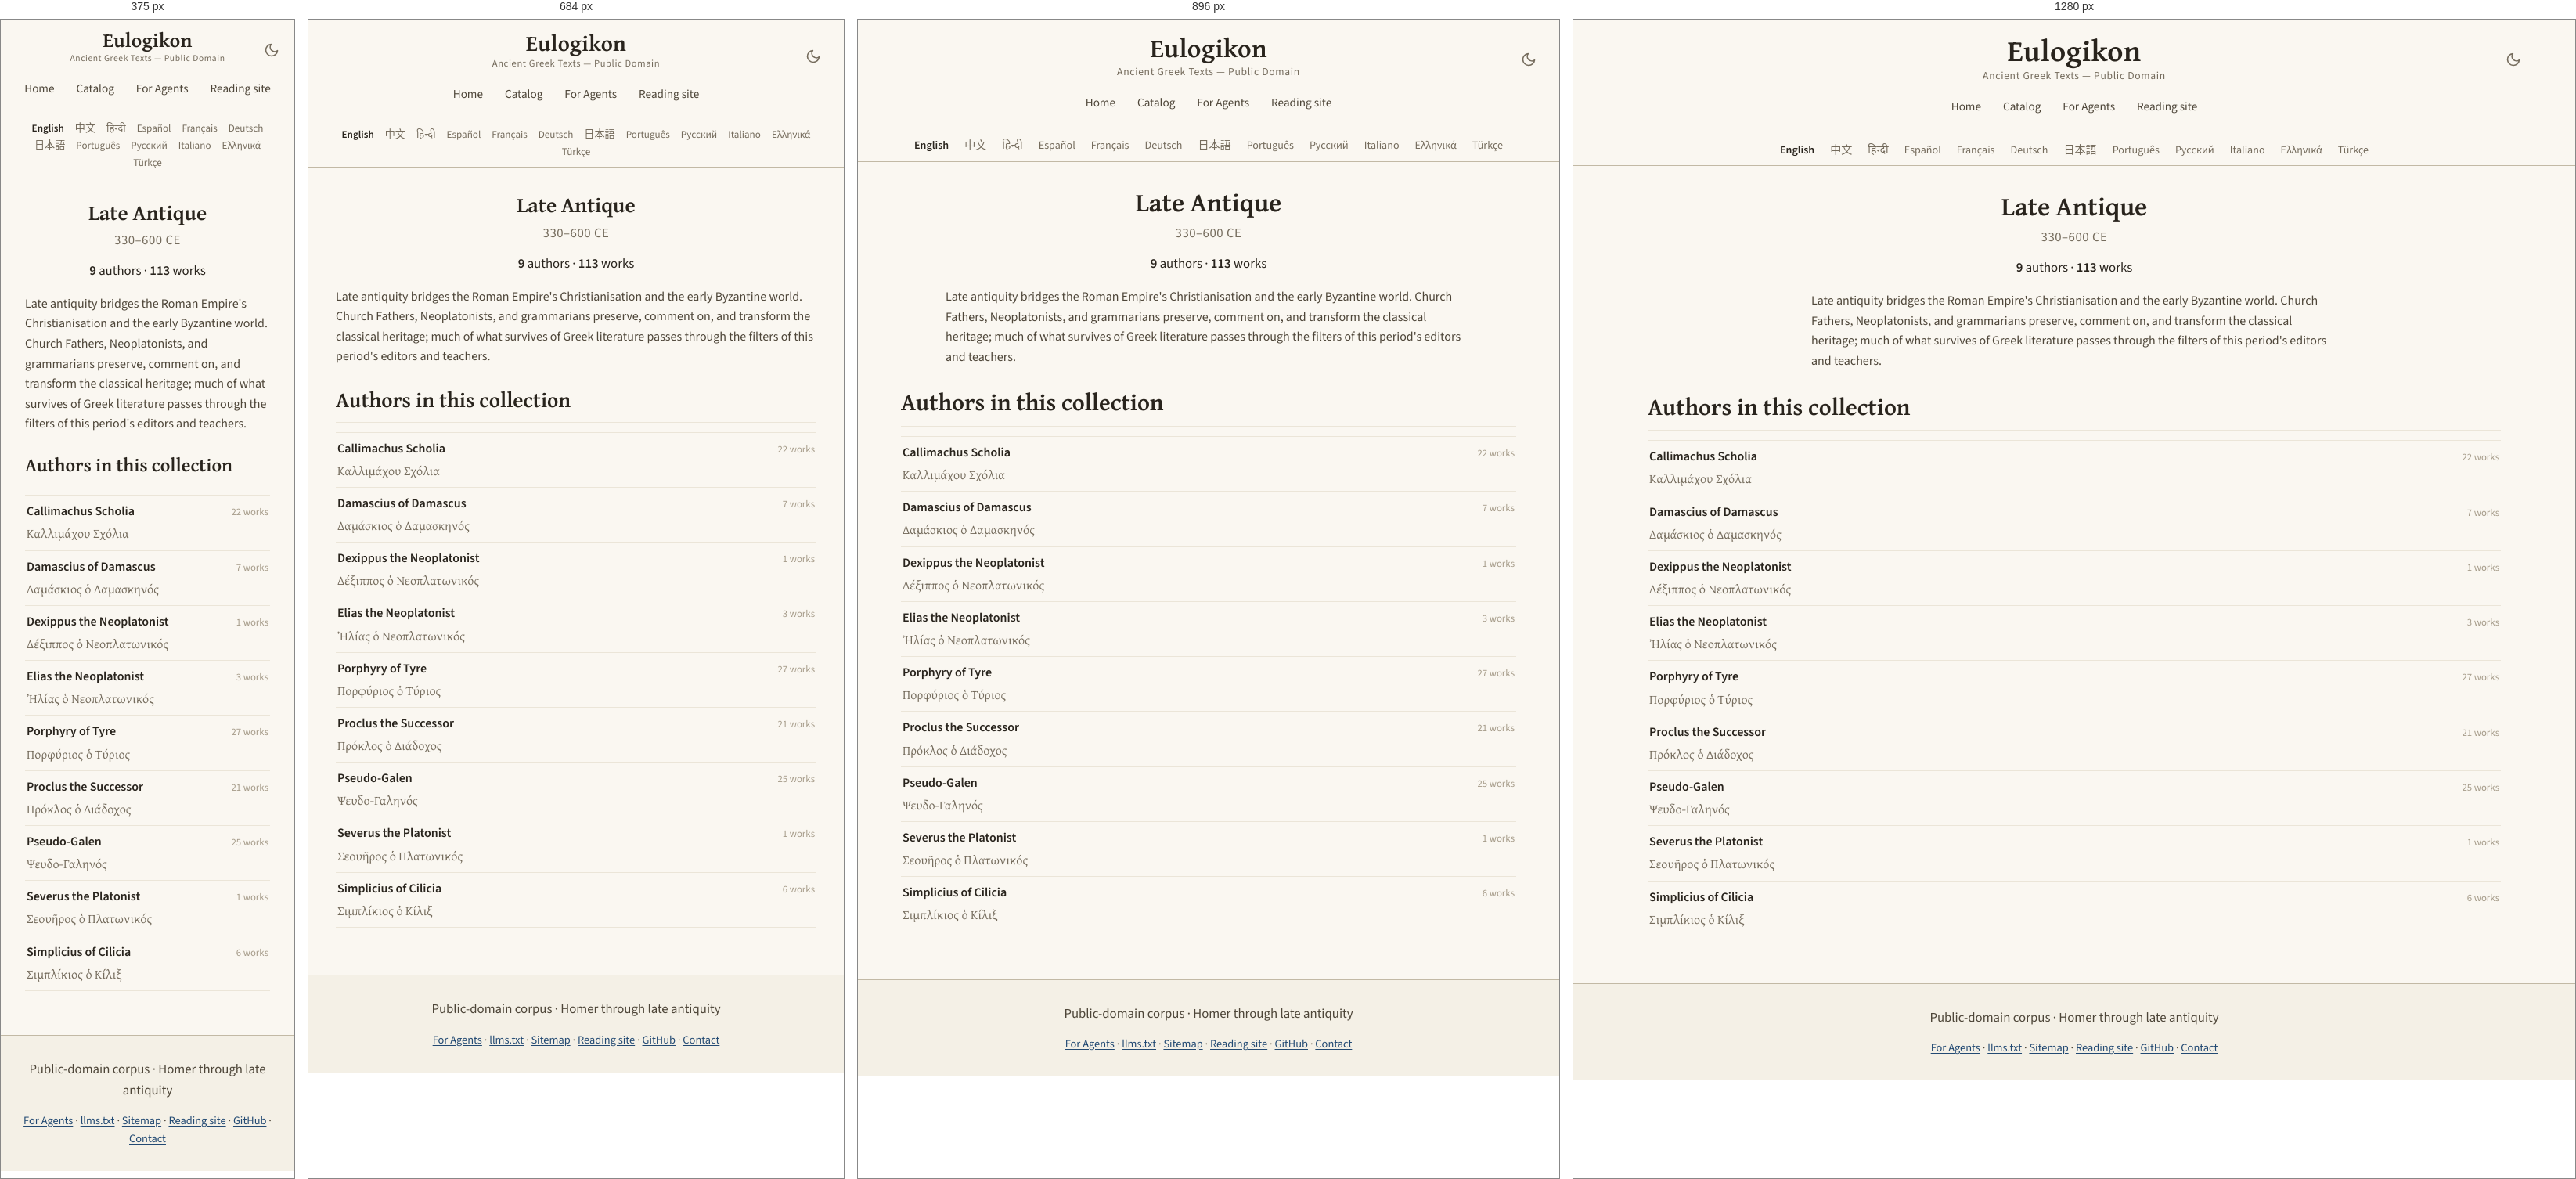
Rendered at 375 px, 684 px, 896 px and 1280 px, left to right.

<!-- file: late-antique.html -->
<!DOCTYPE html>
<html lang="en" translate="no">
<head>
<!-- Google tag (gtag.js) -->
<script async src="https://www.googletagmanager.com/gtag/js?id=G-ZW6ER238TX"></script>
<script>
  window.dataLayer = window.dataLayer || [];
  function gtag(){dataLayer.push(arguments);}
  gtag('js', new Date());

  gtag('config', 'G-ZW6ER238TX');
</script>

    <!-- eulogikon:theme-bootstrap -->
    <script>try{var t=localStorage.getItem('eulogikon-theme');if(t==='light'||t==='dark'){document.documentElement.setAttribute('data-theme',t)}}catch(e){}</script>

<meta charset="utf-8">
<meta name="viewport" content="width=device-width, initial-scale=1">
<meta name="google" content="notranslate">
<title>Late Antique — Ancient Greek Texts</title>
<meta name="description" content="Late antiquity bridges the Roman Empire&#39;s Christianisation and the early Byzantine world.">
<link rel="canonical" href="https://eulogikon.github.io/ancient-greek-texts/catalog/periods/late-antique.html">
<link rel="sitemap" type="application/xml" href="https://eulogikon.github.io/ancient-greek-texts/sitemap.xml">
<link rel="alternate" hreflang="en" href="https://eulogikon.github.io/ancient-greek-texts/catalog/periods/late-antique.html">
<link rel="alternate" hreflang="zh-Hans" href="https://eulogikon.github.io/ancient-greek-texts/zh/catalog/periods/late-antique.html">
<link rel="alternate" hreflang="es" href="https://eulogikon.github.io/ancient-greek-texts/es/catalog/periods/late-antique.html">
<link rel="alternate" hreflang="pt" href="https://eulogikon.github.io/ancient-greek-texts/pt/catalog/periods/late-antique.html">
<link rel="alternate" hreflang="el" href="https://eulogikon.github.io/ancient-greek-texts/el/catalog/periods/late-antique.html">
<link rel="alternate" hreflang="x-default" href="https://eulogikon.github.io/ancient-greek-texts/catalog/periods/late-antique.html">
<script type="speculationrules">
{"prefetch":[{"eagerness":"moderate","where":{"href_matches":"/*"}}]}
</script>
<meta property="og:type" content="website">
<meta property="og:site_name" content="Eulogikon">
<meta property="og:title" content="Late Antique — Ancient Greek Texts">
<meta property="og:description" content="Late antiquity bridges the Roman Empire&#39;s Christianisation and the early Byzantine world.">
<meta property="og:url" content="https://eulogikon.github.io/ancient-greek-texts/catalog/periods/late-antique.html">
<meta property="og:image" content="https://eulogikon.github.io/ancient-greek-texts/assets/og-image.png">
<meta property="og:image:width" content="1200">
<meta property="og:image:height" content="630">
<meta property="og:image:alt" content="Late Antique — Ancient Greek Texts">
<meta property="og:locale" content="en">

<meta name="twitter:card" content="summary_large_image">
<meta name="twitter:image" content="https://eulogikon.github.io/ancient-greek-texts/assets/og-image.png">
<meta name="twitter:image:alt" content="Late Antique — Ancient Greek Texts">
<meta name="author" content="Eulogikon">
<meta name="ai-train" content="yes">
<link rel="agent-skills" type="application/json" href="https://eulogikon.github.io/ancient-greek-texts/.well-known/agent-skills/index.json">
<link rel="alternate" type="text/markdown" href="https://eulogikon.github.io/ancient-greek-texts/llms.txt" title="llms.txt">
<link rel="icon" href="../../assets/favicon.svg" type="image/svg+xml">
<link rel="preload" as="font" type="font/woff2" crossorigin
      href="../../assets/fonts/gentium-plus-bold-greek.woff2">
<link rel="preload" as="font" type="font/woff2" crossorigin
      href="../../assets/fonts/source-sans-3.woff2">

<link rel="stylesheet" href="../../assets/style.css?v=f5bf39a5">

</head>
<body>
<a class="skip-link" href="#main">Skip to content</a>

<nav class="navbar">
  <div class="navbar-content">
    <button class="theme-toggle" type="button" onclick="toggleTheme()" aria-label="Toggle dark mode" aria-pressed="false">
      <svg class="icon-moon" viewBox="0 0 24 24" fill="none" stroke="currentColor" stroke-width="2" stroke-linecap="round" stroke-linejoin="round" aria-hidden="true"><path d="M21 12.79A9 9 0 1 1 11.21 3 7 7 0 0 0 21 12.79z"/></svg>
      <svg class="icon-sun" viewBox="0 0 24 24" fill="none" stroke="currentColor" stroke-width="2" stroke-linecap="round" aria-hidden="true"><circle cx="12" cy="12" r="4"/><path d="M12 2v2M12 20v2M4.93 4.93l1.41 1.41M17.66 17.66l1.41 1.41M2 12h2M20 12h2M4.93 19.07l1.41-1.41M17.66 6.34l1.41-1.41"/></svg>
    </button>
    <a href="https://eulogikon.github.io/ancient-greek-texts/" class="home-link">Eulogikon</a>
    <div class="navbar-subtitle">Ancient Greek Texts — Public Domain</div>
    <div class="nav-tabs">
      <a href="https://eulogikon.github.io/ancient-greek-texts/" class="nav-tab">Home</a>
      
      <a href="https://eulogikon.github.io/ancient-greek-texts/catalog/" class="nav-tab">Catalog</a>
      
      <a href="https://eulogikon.github.io/ancient-greek-texts/for-agents/" class="nav-tab">For Agents</a>
      <a href="https://eulogikon.org" class="nav-tab">Reading site</a>
    </div>
  </div>
</nav>

<div class="lang-bar">
  <nav class="lang-switcher" aria-label="Choose a language">
    <ul class="lang-list">
      <li><a href="https://eulogikon.github.io/ancient-greek-texts/catalog/periods/late-antique.html" hreflang="en" lang="en" aria-current="page">English</a></li>
      <li><a href="https://eulogikon.github.io/ancient-greek-texts/zh/catalog/periods/late-antique.html" hreflang="zh-Hans" lang="zh-Hans">中文</a></li>
      <li><a href="https://eulogikon.github.io/ancient-greek-texts/hi/" lang="hi">हिन्दी</a></li>
      <li><a href="https://eulogikon.github.io/ancient-greek-texts/es/catalog/periods/late-antique.html" hreflang="es" lang="es">Español</a></li>
      <li><a href="https://eulogikon.github.io/ancient-greek-texts/fr/" lang="fr">Français</a></li>
      <li><a href="https://eulogikon.github.io/ancient-greek-texts/de/" lang="de">Deutsch</a></li>
      <li><a href="https://eulogikon.github.io/ancient-greek-texts/ja/" lang="ja">日本語</a></li>
      <li><a href="https://eulogikon.github.io/ancient-greek-texts/pt/catalog/periods/late-antique.html" hreflang="pt" lang="pt">Português</a></li>
      <li><a href="https://eulogikon.github.io/ancient-greek-texts/ru/" lang="ru">Русский</a></li>
      <li><a href="https://eulogikon.github.io/ancient-greek-texts/it/" lang="it">Italiano</a></li>
      <li><a href="https://eulogikon.github.io/ancient-greek-texts/el/catalog/periods/late-antique.html" hreflang="el" lang="el">Ελληνικά</a></li>
      <li><a href="https://eulogikon.github.io/ancient-greek-texts/tr/" lang="tr">Türkçe</a></li>
    </ul>
  </nav>
</div>

<div class="container">
  <div class="content-wrapper">
    <main id="main">
      <section class="hero hero-taxonomy">
  <h1>Late Antique</h1>
  
  <p class="hero-date">330–600 CE</p>
  
  <p class="hero-stats">
    <span><strong>9</strong> authors</span>
    <span aria-hidden="true">·</span>
    <span><strong>113</strong> works</span>
  </p>
  
  <p class="taxonomy-blurb">Late antiquity bridges the Roman Empire&#39;s Christianisation and the early Byzantine world. Church Fathers, Neoplatonists, and grammarians preserve, comment on, and transform the classical heritage; much of what survives of Greek literature passes through the filters of this period&#39;s editors and teachers.</p>
  
</section>

<section>
  <h2>Authors in this collection</h2>
  <ul class="author-list">
    
    <li class="author-row">
      <a class="author-row-link" href="https://eulogikon.github.io/ancient-greek-texts/catalog/authors/callimachus-scholia-vmw.html">
        <span class="author-row-name">Callimachus Scholia</span>
        
        <span class="author-row-alt" lang="grc">Καλλιμάχου Σχόλια</span>
        
      </a>
      <span class="author-row-count">22 works</span>
    </li>
    
    <li class="author-row">
      <a class="author-row-link" href="https://eulogikon.github.io/ancient-greek-texts/catalog/authors/damascius-of-damascus-uyg.html">
        <span class="author-row-name">Damascius of Damascus</span>
        
        <span class="author-row-alt" lang="grc">Δαμάσκιος ὁ Δαμασκηνός</span>
        
      </a>
      <span class="author-row-count">7 works</span>
    </li>
    
    <li class="author-row">
      <a class="author-row-link" href="https://eulogikon.github.io/ancient-greek-texts/catalog/authors/dexippus-the-neoplatonist-sfw.html">
        <span class="author-row-name">Dexippus the Neoplatonist</span>
        
        <span class="author-row-alt" lang="grc">Δέξιππος ὁ Νεοπλατωνικός</span>
        
      </a>
      <span class="author-row-count">1 works</span>
    </li>
    
    <li class="author-row">
      <a class="author-row-link" href="https://eulogikon.github.io/ancient-greek-texts/catalog/authors/elias-the-neoplatonist-vgs.html">
        <span class="author-row-name">Elias the Neoplatonist</span>
        
        <span class="author-row-alt" lang="grc">Ἠλίας ὁ Νεοπλατωνικός</span>
        
      </a>
      <span class="author-row-count">3 works</span>
    </li>
    
    <li class="author-row">
      <a class="author-row-link" href="https://eulogikon.github.io/ancient-greek-texts/catalog/authors/porphyry-of-tyre-udm.html">
        <span class="author-row-name">Porphyry of Tyre</span>
        
        <span class="author-row-alt" lang="grc">Πορφύριος ὁ Τύριος</span>
        
      </a>
      <span class="author-row-count">27 works</span>
    </li>
    
    <li class="author-row">
      <a class="author-row-link" href="https://eulogikon.github.io/ancient-greek-texts/catalog/authors/proclus-the-successor-uqy.html">
        <span class="author-row-name">Proclus the Successor</span>
        
        <span class="author-row-alt" lang="grc">Πρόκλος ὁ Διάδοχος</span>
        
      </a>
      <span class="author-row-count">21 works</span>
    </li>
    
    <li class="author-row">
      <a class="author-row-link" href="https://eulogikon.github.io/ancient-greek-texts/catalog/authors/pseudo-galen-tqu.html">
        <span class="author-row-name">Pseudo-Galen</span>
        
        <span class="author-row-alt" lang="grc">Ψευδο-Γαληνός</span>
        
      </a>
      <span class="author-row-count">25 works</span>
    </li>
    
    <li class="author-row">
      <a class="author-row-link" href="https://eulogikon.github.io/ancient-greek-texts/catalog/authors/severus-the-platonist-unm.html">
        <span class="author-row-name">Severus the Platonist</span>
        
        <span class="author-row-alt" lang="grc">Σεουῆρος ὁ Πλατωνικός</span>
        
      </a>
      <span class="author-row-count">1 works</span>
    </li>
    
    <li class="author-row">
      <a class="author-row-link" href="https://eulogikon.github.io/ancient-greek-texts/catalog/authors/simplicius-of-cilicia-uzu.html">
        <span class="author-row-name">Simplicius of Cilicia</span>
        
        <span class="author-row-alt" lang="grc">Σιμπλίκιος ὁ Κίλιξ</span>
        
      </a>
      <span class="author-row-count">6 works</span>
    </li>
    
  </ul>
</section>

    </main>
  </div>
</div>

<footer class="site-footer">
  <p class="footer-tagline">Public-domain corpus · Homer through late antiquity</p>
  <nav class="footer-links" aria-label="Footer navigation">
    <a href="https://eulogikon.github.io/ancient-greek-texts/for-agents/">For Agents</a>
    <span aria-hidden="true">·</span>
    <a href="https://eulogikon.github.io/ancient-greek-texts/llms.txt">llms.txt</a>
    <span aria-hidden="true">·</span>
    <a href="https://eulogikon.github.io/ancient-greek-texts/sitemap.html">Sitemap</a>
    <span aria-hidden="true">·</span>
    <a href="https://eulogikon.org">Reading site</a>
    <span aria-hidden="true">·</span>
    <a href="https://github.com/eulogikon/ancient-greek-texts">GitHub</a>
    <span aria-hidden="true">·</span>
    <a href="https://github.com/eulogikon/ancient-greek-texts">Contact</a>
  </nav>
</footer>
    <!-- eulogikon:theme-script -->
    <script>
        function eulogikonResolvedTheme() {
            var explicit = document.documentElement.getAttribute('data-theme');
            if (explicit === 'light' || explicit === 'dark') return explicit;
            return window.matchMedia('(prefers-color-scheme: dark').matches ? 'dark' : 'light';
        }
        function updateThemeToggle() {
            var button = document.querySelector('.theme-toggle');
            if (!button) return;
            button.setAttribute('aria-pressed',
                eulogikonResolvedTheme() === 'dark' ? 'true' : 'false');
        }
        function toggleTheme() {
            var next = eulogikonResolvedTheme() === 'dark' ? 'light' : 'dark';
            document.documentElement.setAttribute('data-theme', next);
            try { localStorage.setItem('eulogikon-theme', next); } catch (e) {}
            updateThemeToggle();
        }
        document.addEventListener('DOMContentLoaded', updateThemeToggle);
        window.matchMedia('(prefers-color-scheme: dark)').addEventListener('change', function () {
            if (!document.documentElement.getAttribute('data-theme')) updateThemeToggle();
        });
    </script>
</body>
</html>


/* @media block from style.css */
@media (min-width: 34rem) {
  .links { grid-template-columns: 1fr 1fr; }
}

/* @media block from style.css */
@media (max-width: 1024px) {
  .navbar-content { padding: 0 15px; }
  .home-link { font-size: 2.1em; }
}

/* @media block from style.css */
@media (max-width: 768px) {
  .navbar { padding: 14px 0 12px; }
  .navbar-content { padding: 0 15px; }
  .home-link { font-size: 1.8em; }
  .navbar-subtitle { font-size: 0.78em; }
  .container { padding: 0 15px; }
  .content-wrapper { padding: 20px; }
  .hero h1,
  .author-header h1 { font-size: 1.7em; }
  h2 { font-size: 1.7em; }
  h3 { font-size: 1.25em; }
  .lang-list { font-size: 0.82em; gap: 1px 2px; }
  .lang-list a { padding: 2px 6px; }
  .browse-card { flex: 0 1 100%; max-width: none; }
}

/* @media block from style.css */
@media (max-width: 600px) {
  .theme-toggle {
    right: 12px;
    top: 10px;
    width: 34px;
    height: 34px;
  }
}

/* @media block from style.css */
@media (max-width: 480px) {
  .navbar { padding: 12px 0 10px; }
  .navbar-content { padding: 0 10px; }
  .home-link { font-size: 1.6em; }
  .navbar-subtitle { font-size: 0.72em; }
  .content-wrapper { padding: 16px; }
  h2 { font-size: 1.5em; }
  h3 { font-size: 1.15em; }
}

/* @media block from style.css */
@media (max-width: 768px) {
  .compare-row { grid-template-columns: 1fr auto; }
  .compare-row-name {
    grid-column: 1 / -1;
    margin-bottom: -0.2rem;
  }
}